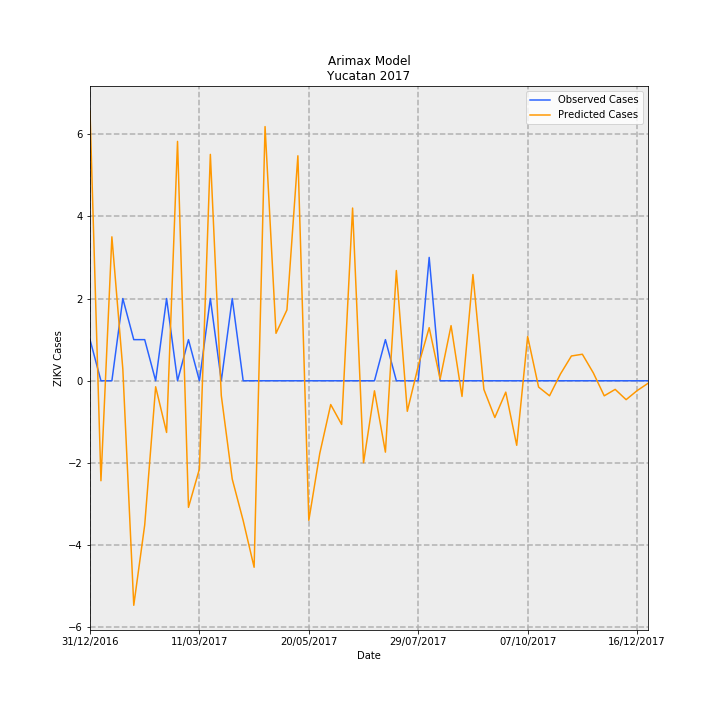

The data file committed next to this chart (first rows):
Date, predictions_incidence, observed_incidence, Predicted Cases, Observed Cases, error
31/12/2016, 0.3127, 0.04768, 6.558, 1, -5.558
07/01/2017, -0.1159, 0.0, -2.431, 0.0, 2.431
14/01/2017, 0.1669, 0.0, 3.501, 0.0, -3.501
21/01/2017, 0.01363, 0.09537, 0.2859, 2, 1.714
28/01/2017, -0.2604, 0.04768, -5.461, 1, 6.461
04/02/2017, -0.1672, 0.04768, -3.507, 1, 4.507
11/02/2017, -0.006951, 0.0, -0.1458, 0.0, 0.1458
18/02/2017, -0.05994, 0.09537, -1.257, 2, 3.257
25/02/2017, 0.2776, 0.0, 5.821, 0.0, -5.821
04/03/2017, -0.1468, 0.04768, -3.078, 1, 4.078
11/03/2017, -0.1024, 0.0, -2.147, 0.0, 2.147
18/03/2017, 0.2625, 0.09537, 5.505, 2, -3.505
25/03/2017, -0.01716, 0.0, -0.3598, 0.0, 0.3598
01/04/2017, -0.114, 0.09537, -2.391, 2, 4.391
08/04/2017, -0.1622, 0.0, -3.401, 0.0, 3.401
15/04/2017, -0.2163, 0.0, -4.536, 0.0, 4.536
22/04/2017, 0.2948, 0.0, 6.182, 0.0, -6.182
29/04/2017, 0.05502, 0.0, 1.154, 0.0, -1.154
06/05/2017, 0.0822, 0.0, 1.724, 0.0, -1.724
13/05/2017, 0.2609, 0.0, 5.472, 0.0, -5.472
20/05/2017, -0.1619, 0.0, -3.395, 0.0, 3.395
27/05/2017, -0.08426, 0.0, -1.767, 0.0, 1.767
03/06/2017, -0.02759, 0.0, -0.5786, 0.0, 0.5786
10/06/2017, -0.05063, 0.0, -1.062, 0.0, 1.062
17/06/2017, 0.2003, 0.0, 4.2, 0.0, -4.2
24/06/2017, -0.09507, 0.0, -1.994, 0.0, 1.994
01/07/2017, -0.01167, 0.0, -0.2447, 0.0, 0.2447
08/07/2017, -0.08276, 0.04768, -1.736, 1, 2.736
15/07/2017, 0.1278, 0.0, 2.681, 0.0, -2.681
22/07/2017, -0.03541, 0.0, -0.7425, 0.0, 0.7425
29/07/2017, 0.01711, 0.0, 0.3589, 0.0, -0.3589
05/08/2017, 0.06157, 0.143, 1.291, 3.0, 1.709
12/08/2017, 0.001897, 0.0, 0.03979, 0.0, -0.03979
19/08/2017, 0.06393, 0.0, 1.341, 0.0, -1.341
26/08/2017, -0.01817, 0.0, -0.381, 0.0, 0.381
02/09/2017, 0.1232, 0.0, 2.584, 0.0, -2.584
09/09/2017, -0.01007, 0.0, -0.2112, 0.0, 0.2112
16/09/2017, -0.04259, 0.0, -0.8933, 0.0, 0.8933
23/09/2017, -0.01319, 0.0, -0.2766, 0.0, 0.2766
30/09/2017, -0.07484, 0.0, -1.57, 0.0, 1.57
07/10/2017, 0.05133, 0.0, 1.077, 0.0, -1.077
14/10/2017, -0.007289, 0.0, -0.1529, 0.0, 0.1529
21/10/2017, -0.01742, 0.0, -0.3654, 0.0, 0.3654
28/10/2017, 0.00788, 0.0, 0.1652, 0.0, -0.1652
04/11/2017, 0.02874, 0.0, 0.6027, 0.0, -0.6027
11/11/2017, 0.03076, 0.0, 0.6451, 0.0, -0.6451
18/11/2017, 0.009171, 0.0, 0.1923, 0.0, -0.1923
25/11/2017, -0.01746, 0.0, -0.3662, 0.0, 0.3662
02/12/2017, -0.009992, 0.0, -0.2095, 0.0, 0.2095
09/12/2017, -0.02191, 0.0, -0.4595, 0.0, 0.4595
16/12/2017, -0.01149, 0.0, -0.241, 0.0, 0.241
23/12/2017, -0.002964, 0.0, -0.06216, 0.0, 0.06216
